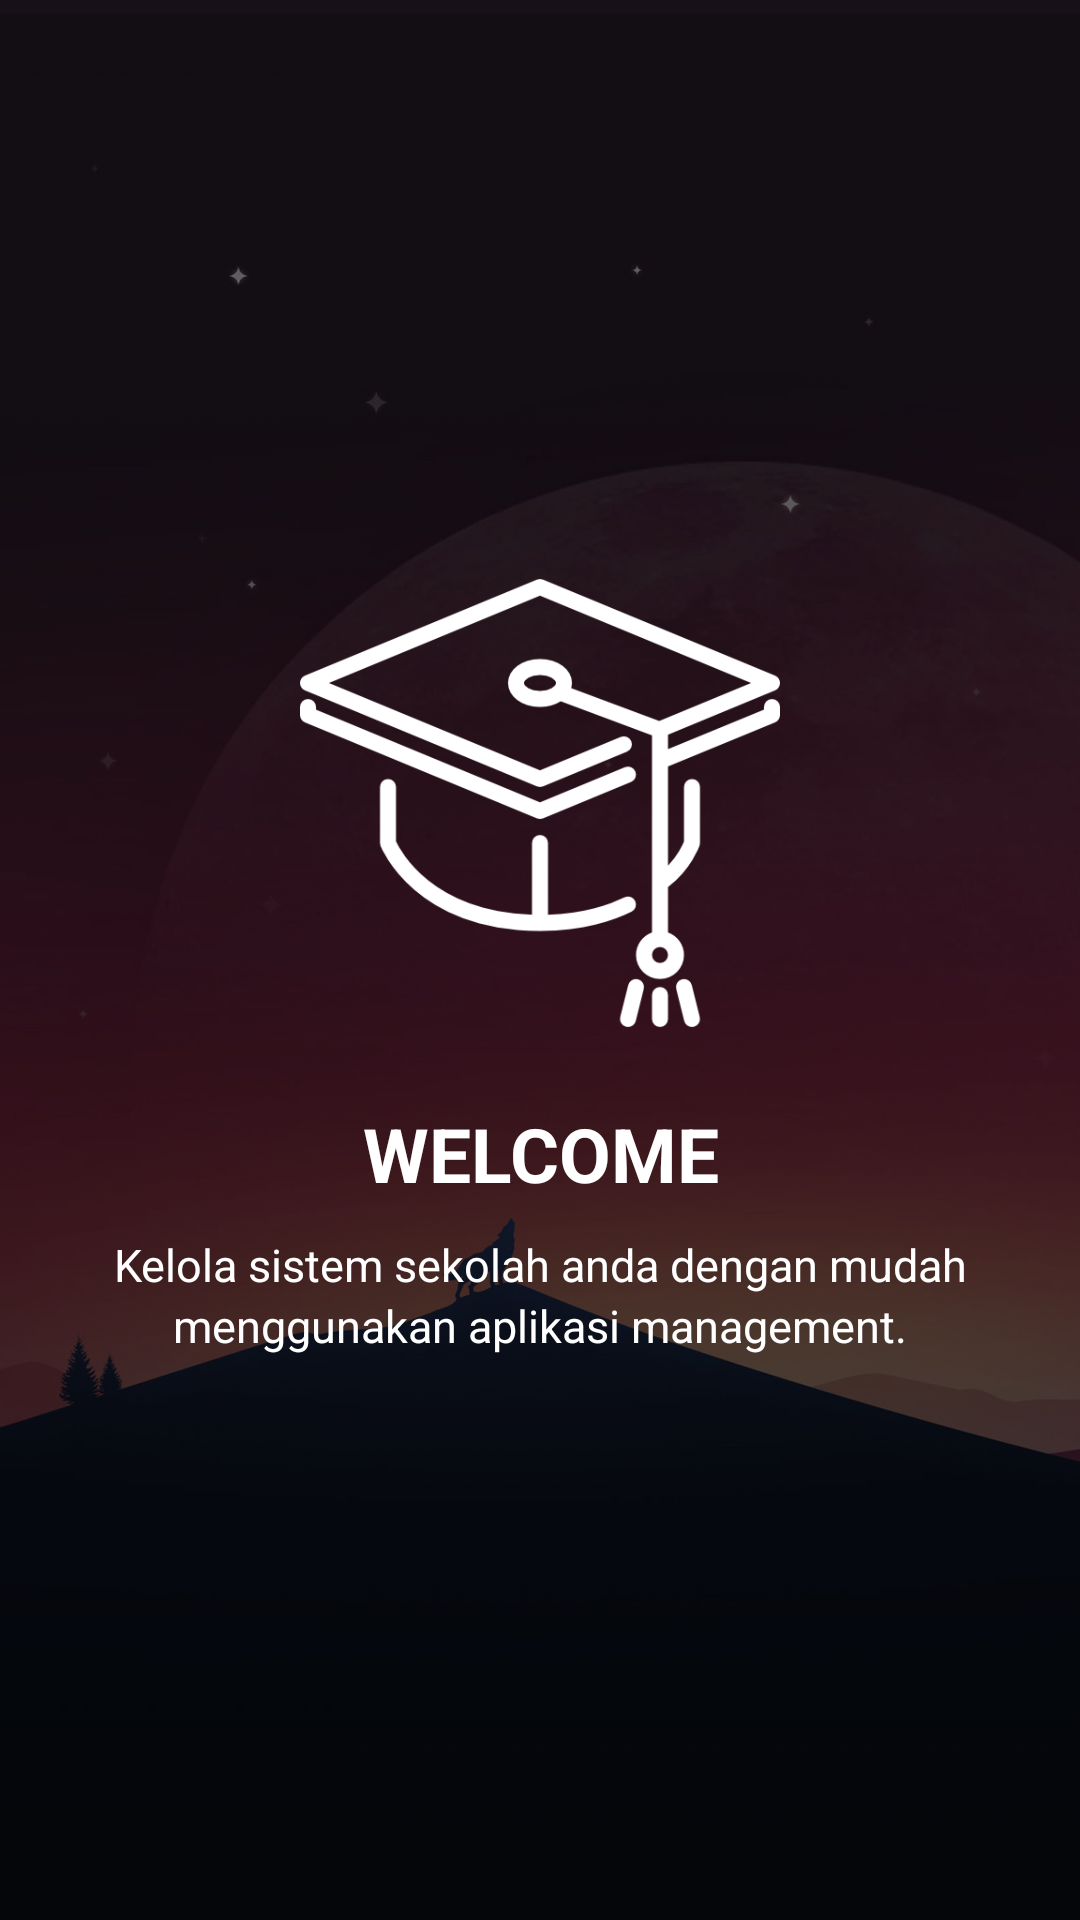

Here is an Android app screen rendered from its layout file. Give the layout XML and the strings, colors and styles it references.
<!-- AndroidManifest.xml: application theme AppTheme -->
<!-- res/layout/slider_a.xml -->
<?xml version="1.0" encoding="utf-8"?>
<LinearLayout xmlns:android="http://schemas.android.com/apk/res/android"
    android:layout_width="match_parent"
    android:layout_height="match_parent"
    android:background="@drawable/welcome_slide_a"
    android:gravity="center"
    android:orientation="vertical">

    <ImageView
        android:layout_width="160dp"
        android:layout_height="160dp"
        android:layout_gravity="center"
        android:src="@drawable/icon_slider_a"/>

    <TextView
        android:layout_width="match_parent"
        android:layout_height="wrap_content"
        android:layout_marginTop="20dp"
        android:text="WELCOME"
        android:textAlignment="center"
        android:textColor="@android:color/white"
        android:textSize="25dp"
        android:textStyle="bold" />

    <TextView
        android:layout_width="match_parent"
        android:layout_height="wrap_content"
        android:layout_marginTop="10dp"
        android:text="Kelola sistem sekolah anda dengan mudah"
        android:textAlignment="center"
        android:textColor="@android:color/white"
        android:textSize="15dp" />

    <TextView
        android:layout_width="match_parent"
        android:layout_height="wrap_content"
        android:text="menggunakan aplikasi management."
        android:textAlignment="center"
        android:textColor="@android:color/white"
        android:textSize="15dp" />

</LinearLayout>
<!-- resources referenced by this layout -->
<resources>
  <!-- drawable icon_slider_a: png bitmap (drawable, 13755 bytes) -->
  <!-- drawable welcome_slide_a: png bitmap (drawable, 264725 bytes) -->
  <style name="AppTheme" parent="Theme.AppCompat.Light.DarkActionBar">
          
          <item name="colorPrimary">@color/colorPrimary</item>
          <item name="colorPrimaryDark">@color/colorPrimaryDark</item>
          <item name="colorAccent">@color/colorAccent</item>
          <item name="windowActionBar">false</item>
          <item name="windowNoTitle">true</item>
          <item name="cpbStyle">@style/CircularThemeProgressBar</item>
          <item name="android:windowTranslucentStatus">true</item>
          <item name="android:windowTranslucentNavigation">true</item>
      </style>
  <color name="colorPrimary">#DD3333</color>
  <color name="colorPrimaryDark">#D11616</color>
  <color name="colorAccent">#FF4081</color>
  <style name="CircularThemeProgressBar" parent="android:Widget.Holo.ProgressBar">
          <item name="cpb_color">@color/colorBlackDark</item>
          <item name="cpb_stroke_width">@dimen/cpb_default_stroke_width</item>
          <item name="cpb_min_sweep_angle">@integer/cpb_default_min_sweep_angle</item>
          <item name="cpb_max_sweep_angle">@integer/cpb_default_max_sweep_angle</item>
          <item name="cpb_sweep_speed">@string/cpb_default_sweep_speed</item>
          <item name="cpb_rotation_speed">@string/cpb_default_rotation_speed</item>
      </style>
  <color name="colorBlackDark">#000000</color>
</resources>
